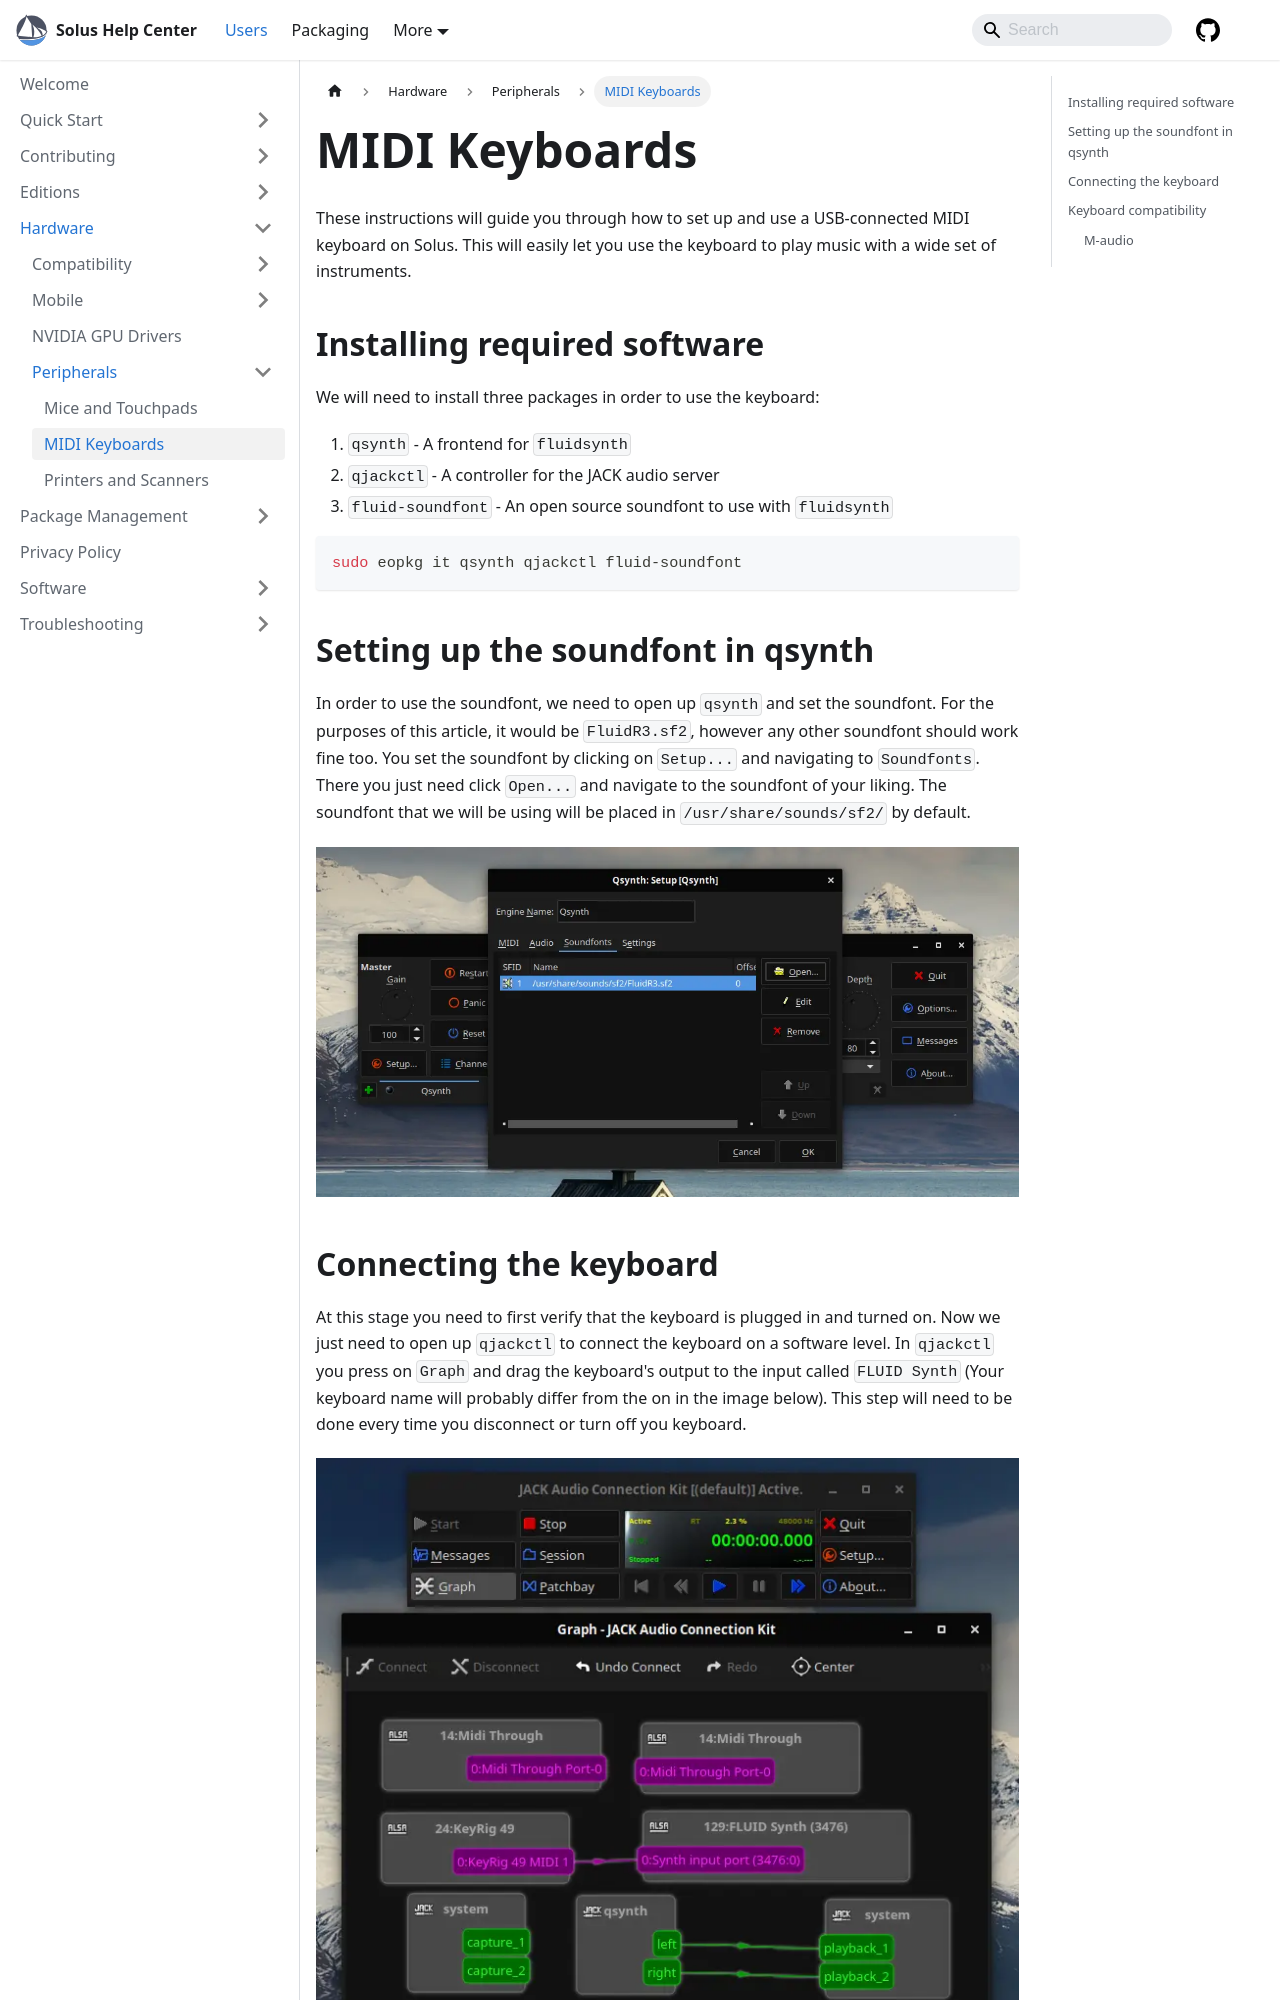

repository: getsolus/help-center-docs · page: docs/user/hardware/peripherals/midi-keyboard/index.html · generator: docusaurus

---
title: MIDI Keyboards
summary: Guide for installing and configuring MIDI keyboards on Solus
---

# MIDI Keyboards

These instructions will guide you through how to set up and use a USB-connected MIDI keyboard on Solus. This will easily let you use the keyboard to play music with a wide set of instruments.

## Installing required software

We will need to install three packages in order to use the keyboard:

1. `qsynth` - A frontend for `fluidsynth`
2. `qjackctl` - A controller for the JACK audio server
3. `fluid-soundfont` - An open source soundfont to use with `fluidsynth`

```bash
sudo eopkg it qsynth qjackctl fluid-soundfont
```

## Setting up the soundfont in qsynth

In order to use the soundfont, we need to open up `qsynth` and set the soundfont. For the purposes of this article, it would be `FluidR3.sf2`, however any other soundfont should work fine too. You set the soundfont by clicking on `Setup...` and navigating to `Soundfonts`. There you just need click `Open...` and navigate to the soundfont of your liking. The soundfont that we will be using will be placed in `/usr/share/sounds/sf2/` by default.

![QSynth SoundFont](qsynth-soundfont.webp)
